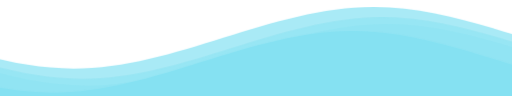
t = 0.00 s
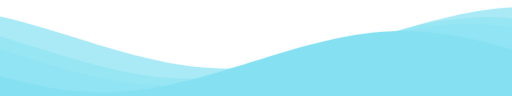
t = 1.67 s
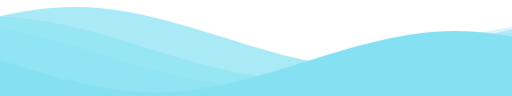
t = 3.33 s
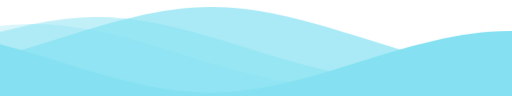
t = 5.00 s
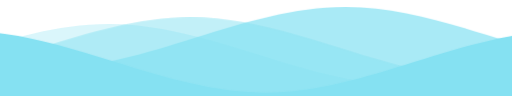
t = 6.67 s
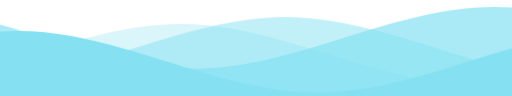
t = 8.33 s

The animated SVG that drew these frames (rendered in a browser with its animation timeline set to each time). Animation: 1 CSS @keyframes rule; frames cover the first 8.33 s, repeats indefinitely.

<svg class="waves" xmlns="http://www.w3.org/2000/svg" xmlns:xlink="http://www.w3.org/1999/xlink" viewBox="0 24 150 28" preserveAspectRatio="none" shape-rendering="auto">
  <style>
    .waves {
      position:relative;
      width: 100%;
      height:15vh;
      margin-bottom:-7px; /*Fix for safari gap*/
      min-height:100px;
      max-height:150px;
    }

    .parallax > use {
      animation: move-forever 25s cubic-bezier(.55,.5,.45,.5) infinite;
    }
    .parallax > use:nth-child(1) {
      animation-delay: -2s;
      animation-duration: 7s;
    }
    .parallax > use:nth-child(2) {
      animation-delay: -3s;
      animation-duration: 10s;
    }
    .parallax > use:nth-child(3) {
      animation-delay: -4s;
      animation-duration: 13s;
    }
    .parallax > use:nth-child(4) {
      animation-delay: -5s;
      animation-duration: 20s;
    }
    @keyframes move-forever {
      0% {
        transform: translate3d(-90px,0,0);
      }
      100% { 
        transform: translate3d(85px,0,0);
      }
    }
    @media (max-width: 768px) {
      .waves {
        height:40px;
        min-height:40px;
      }
    }
  </style>
  <defs>
    <path id="gentle-wave" d="M-160 44c30 0 58-18 88-18s 58 18 88 18 58-18 88-18 58 18 88 18 v44h-352z" />
  </defs>
  <g class="parallax">
    <use xlink:href="#gentle-wave" x="48" y="0" fill="rgba(133,225,242,0.7)" />
    <use xlink:href="#gentle-wave" x="48" y="3" fill="rgba(133,225,242,0.5)" />
    <use xlink:href="#gentle-wave" x="48" y="5" fill="rgba(133,225,242,0.3)" />
    <use xlink:href="#gentle-wave" x="48" y="7" fill="#85e1f2" />
  </g>
</svg>
